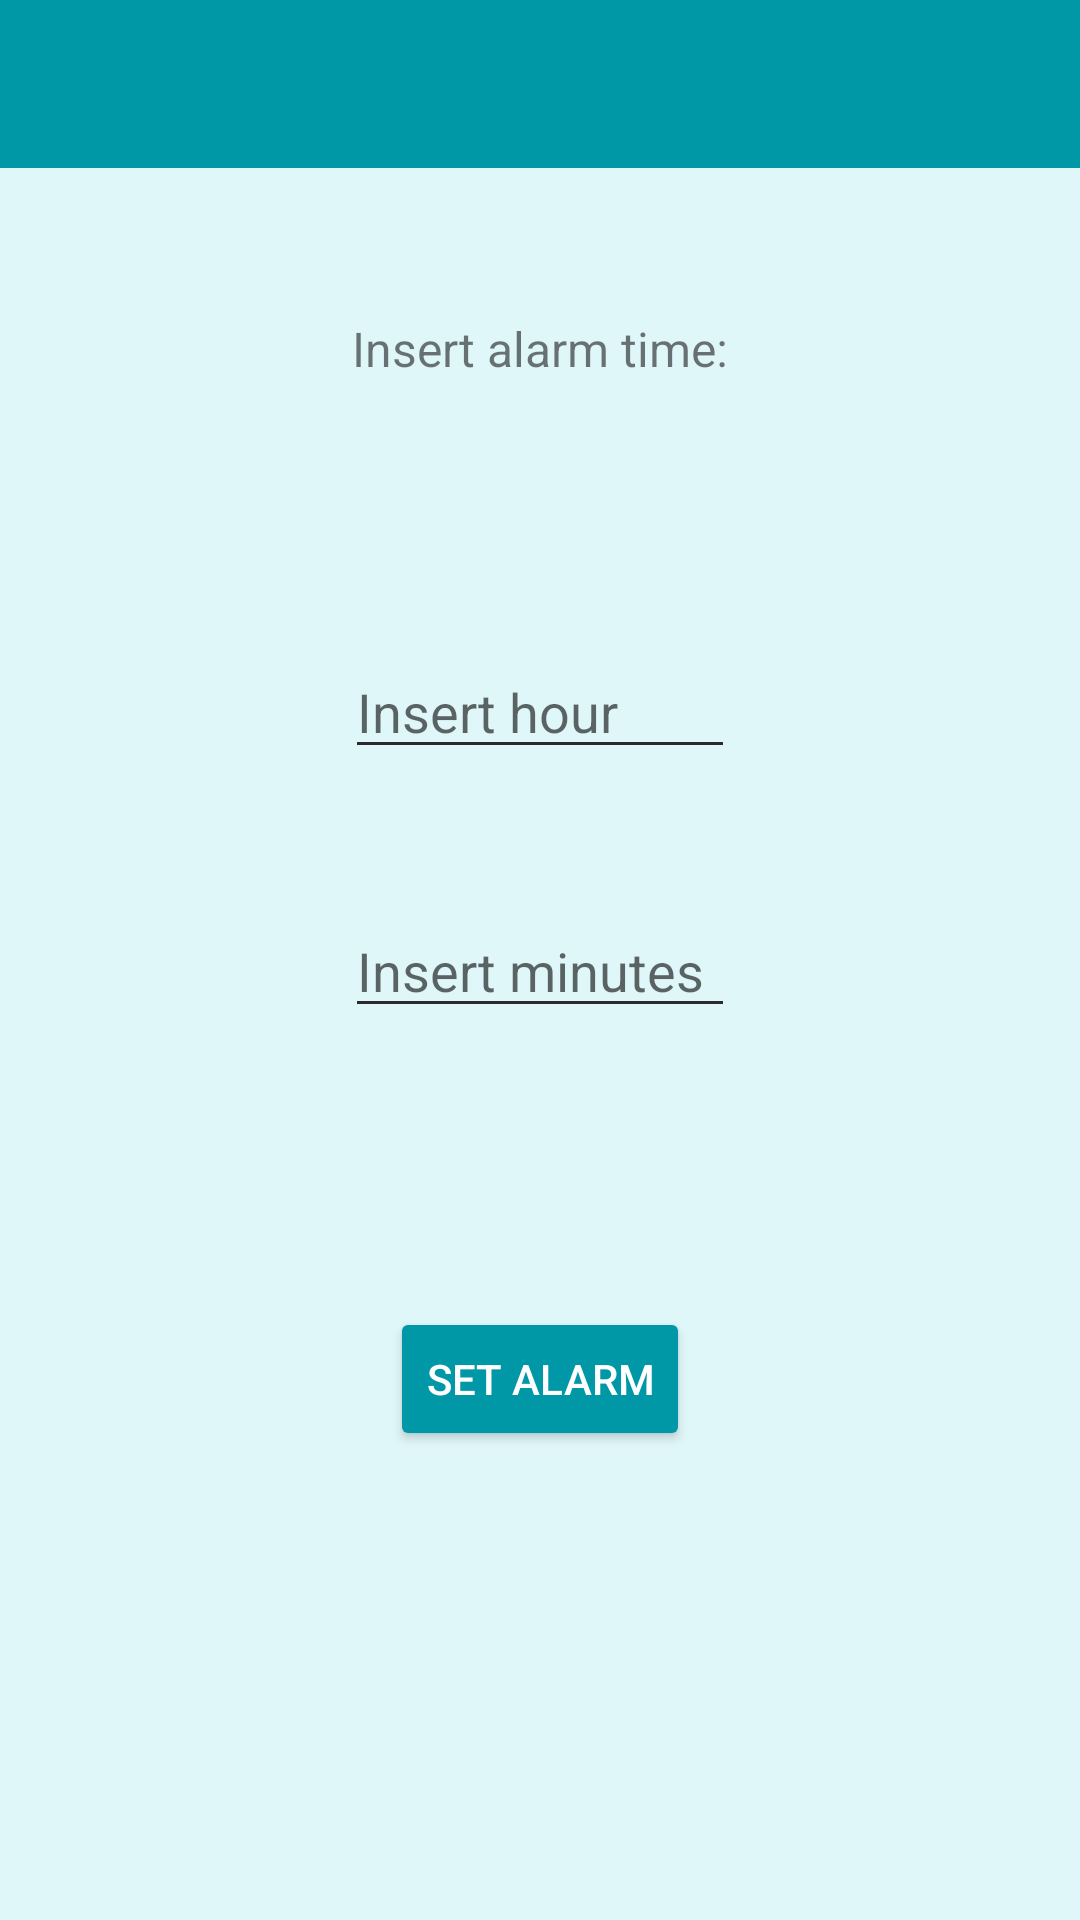

This screen was rendered from an Android layout file. Write that file and the resources it references.
<!-- AndroidManifest.xml: application theme LauncherTheme -->
<!-- res/layout/activity_alarm.xml -->
<?xml version="1.0" encoding="utf-8"?>
<androidx.constraintlayout.widget.ConstraintLayout xmlns:android="http://schemas.android.com/apk/res/android"
    xmlns:app="http://schemas.android.com/apk/res-auto"
    xmlns:tools="http://schemas.android.com/tools"
    android:layout_width="match_parent"
    android:layout_height="match_parent"
    tools:context=".AlarmActivity"
    android:background="@color/colorBackground">

    <androidx.appcompat.widget.Toolbar
        android:id="@+id/tlbAlarm"
        android:layout_width="match_parent"
        android:layout_height="wrap_content"
        android:background="?attr/colorPrimary"
        android:minHeight="?attr/actionBarSize"
        android:theme="@style/LauncherTheme"
        app:titleTextColor="@color/colorAccent"
        app:layout_constraintEnd_toEndOf="parent"
        app:layout_constraintStart_toStartOf="parent"
        app:layout_constraintTop_toTopOf="parent" />

    <TextView
        android:id="@+id/txtViewInsertAlarm"
        android:layout_width="wrap_content"
        android:layout_height="wrap_content"
        android:layout_marginTop="140dp"
        android:layout_marginBottom="88dp"
        android:text="@string/txtInsertAlarm"
        android:textSize="@dimen/textSizeDefault"
        app:layout_constraintBottom_toTopOf="@+id/editTextHours"
        app:layout_constraintEnd_toEndOf="parent"
        app:layout_constraintStart_toStartOf="parent"
        app:layout_constraintTop_toTopOf="parent" />

    <Button
        android:id="@+id/btnAlarmSet"
        android:layout_width="wrap_content"
        android:layout_height="wrap_content"
        android:layout_marginBottom="191dp"
        android:text="@string/txtSetAlarm"
        android:theme="@style/LauncherTheme.PrimaryButton"
        app:layout_constraintBottom_toBottomOf="parent"
        app:layout_constraintEnd_toEndOf="parent"
        app:layout_constraintStart_toStartOf="parent"
        app:layout_constraintTop_toBottomOf="@+id/editTextMinutes" />

    <EditText
        android:id="@+id/editTextHours"
        android:layout_width="130dp"
        android:layout_height="wrap_content"
        android:layout_marginBottom="45dp"
        android:ems="10"
        android:hint="@string/txtInsertHour"
        android:importantForAutofill="no"
        android:inputType="number"
        app:layout_constraintBottom_toTopOf="@+id/editTextMinutes"
        app:layout_constraintEnd_toEndOf="parent"
        app:layout_constraintStart_toStartOf="parent"
        app:layout_constraintTop_toBottomOf="@+id/txtViewInsertAlarm" />

    <EditText
        android:id="@+id/editTextMinutes"
        android:layout_width="130dp"
        android:layout_height="wrap_content"
        android:layout_marginBottom="93dp"
        android:ems="10"
        android:hint="@string/txtInsertMinutes"
        android:importantForAutofill="no"
        android:inputType="number"
        app:layout_constraintBottom_toTopOf="@+id/btnAlarmSet"
        app:layout_constraintEnd_toEndOf="parent"
        app:layout_constraintStart_toStartOf="parent"
        app:layout_constraintTop_toBottomOf="@+id/editTextHours" />

</androidx.constraintlayout.widget.ConstraintLayout>
<!-- resources referenced by this layout -->
<resources>
  <color name="colorAccent">#FFE082</color>
  <color name="colorBackground">#E0F7FA</color>
  <dimen name="textSizeDefault">16sp</dimen>
  <string name="txtInsertAlarm">Insert alarm time:</string>
  <string name="txtInsertHour">Insert hour</string>
  <string name="txtInsertMinutes">Insert minutes</string>
  <string name="txtSetAlarm">Set Alarm</string>
  <style name="LauncherTheme" parent="Theme.AppCompat.Light.NoActionBar">
          <item name="colorPrimary">@color/colorPrimary</item>
          <item name="android:colorPrimaryDark">@color/colorPrimaryDark</item>
          <item name="android:colorAccent">@color/colorAccent</item>
          <item name="android:textColorPrimary">@color/colorTextPrimary</item>
          <item name="android:textColorSecondary">@color/colorTextPrimary</item>
      </style>
  <style name="LauncherTheme.PrimaryButton" parent="Theme.AppCompat.Light.NoActionBar">
          <item name="android:buttonStyle">@style/Widget.AppCompat.Button.Colored</item>
          <item name="colorControlHighlight">@color/colorAccent</item>
          <item name="android:backgroundTint">@color/colorPrimary</item>
          <item name="android:textColorPrimary">@color/colorTextPrimary</item>
      </style>
  <color name="colorPrimary">#0097a7</color>
  <color name="colorPrimaryDark">#006978</color>
  <color name="colorTextPrimary">#2D2A2E</color>
</resources>
